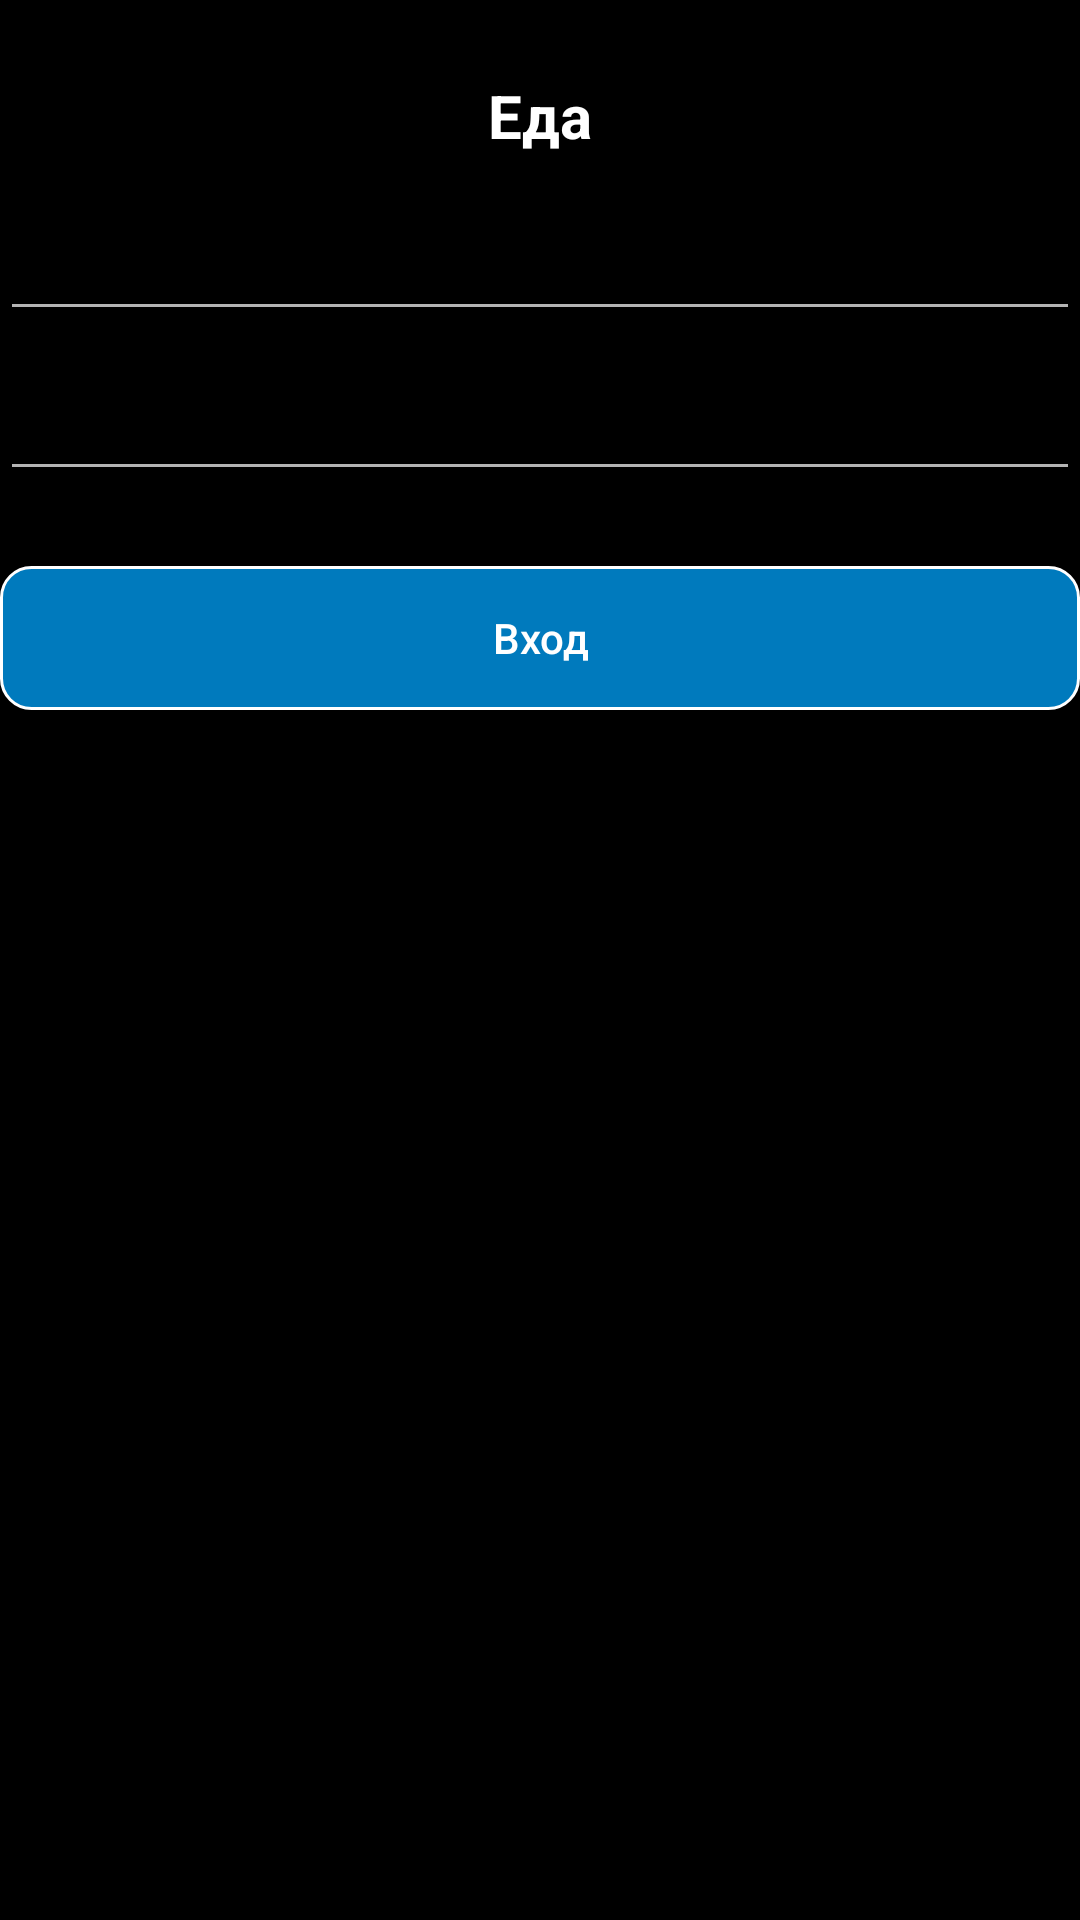

This screen was rendered from an Android layout file. Write that file and the resources it references.
<!-- AndroidManifest.xml: application theme Theme.KonkovAA_02_08 -->
<!-- res/layout/activity_login_screen.xml -->
<?xml version="1.0" encoding="utf-8"?>
<LinearLayout xmlns:android="http://schemas.android.com/apk/res/android"
    xmlns:tools="http://schemas.android.com/tools"
    android:layout_width="match_parent"
    android:layout_height="match_parent"
    tools:context=".LoginScreenActivity"
    android:orientation="vertical"
    android:background="@color/black">

    <TextView
        android:layout_width="match_parent"
        android:layout_height="wrap_content"
        android:text="@string/Title"
        android:textColor="@color/white"
        android:textStyle="bold"
        android:textSize="20sp"
        android:gravity="center_horizontal"
        android:layout_marginTop="25dp" />

    <ScrollView
        android:layout_width="match_parent"
        android:layout_height="match_parent">

        <LinearLayout
            android:layout_width="match_parent"
            android:layout_height="wrap_content"
            android:orientation="vertical">

            <EditText
                android:id="@+id/et_login"
                android:layout_width="match_parent"
                android:layout_height="match_parent"
                android:importantForAutofill="no"
                tools:hint="@string/login"
                android:textColor="@color/white"
                android:textColorHint="@color/white"
                android:textSize="12sp"
                android:layout_marginTop="25dp"
                android:textStyle="bold"/>


            <EditText
                android:id="@+id/et_password"
                android:layout_width="match_parent"
                android:layout_height="match_parent"
                tools:hint="@string/password"
                android:textColorHint="@color/white"
                android:textSize="12sp"
                android:layout_marginTop="20dp"
                android:textStyle="bold"
                android:inputType="textPassword"
                tools:ignore="WearPasswordInput" />


            <Button
                android:id="@+id/btnLog"
                android:layout_width="match_parent"
                android:layout_height="wrap_content"
                android:background="@drawable/shape_btn_login"
                android:text="@string/log_in"
                android:textAllCaps="false"
                android:layout_marginTop="25dp"/>

        </LinearLayout>

    </ScrollView>
</LinearLayout>
<!-- resources referenced by this layout -->
<resources>
  <color name="black">#000000</color>
  <color name="white">#ffffff</color>
  <!-- drawable shape_btn_login (drawable) -->
  <?xml version="1.0" encoding="utf-8"?>
  <shape xmlns:android="http://schemas.android.com/apk/res/android">
      <solid android:color="@color/blue"/>
      <corners android:radius="10dp"/>
      <stroke android:width="1dp" android:color="@color/white"/>
  </shape>
  <string name="Title">Еда</string>
  <string name="log_in">Вход</string>
  <string name="login">Логин</string>
  <string name="password">Пароль</string>
  <style name="Theme.KonkovAA_02_08" parent="Theme.AppCompat.NoActionBar">
  
      </style>
  <color name="blue">#007ABD</color>
</resources>
